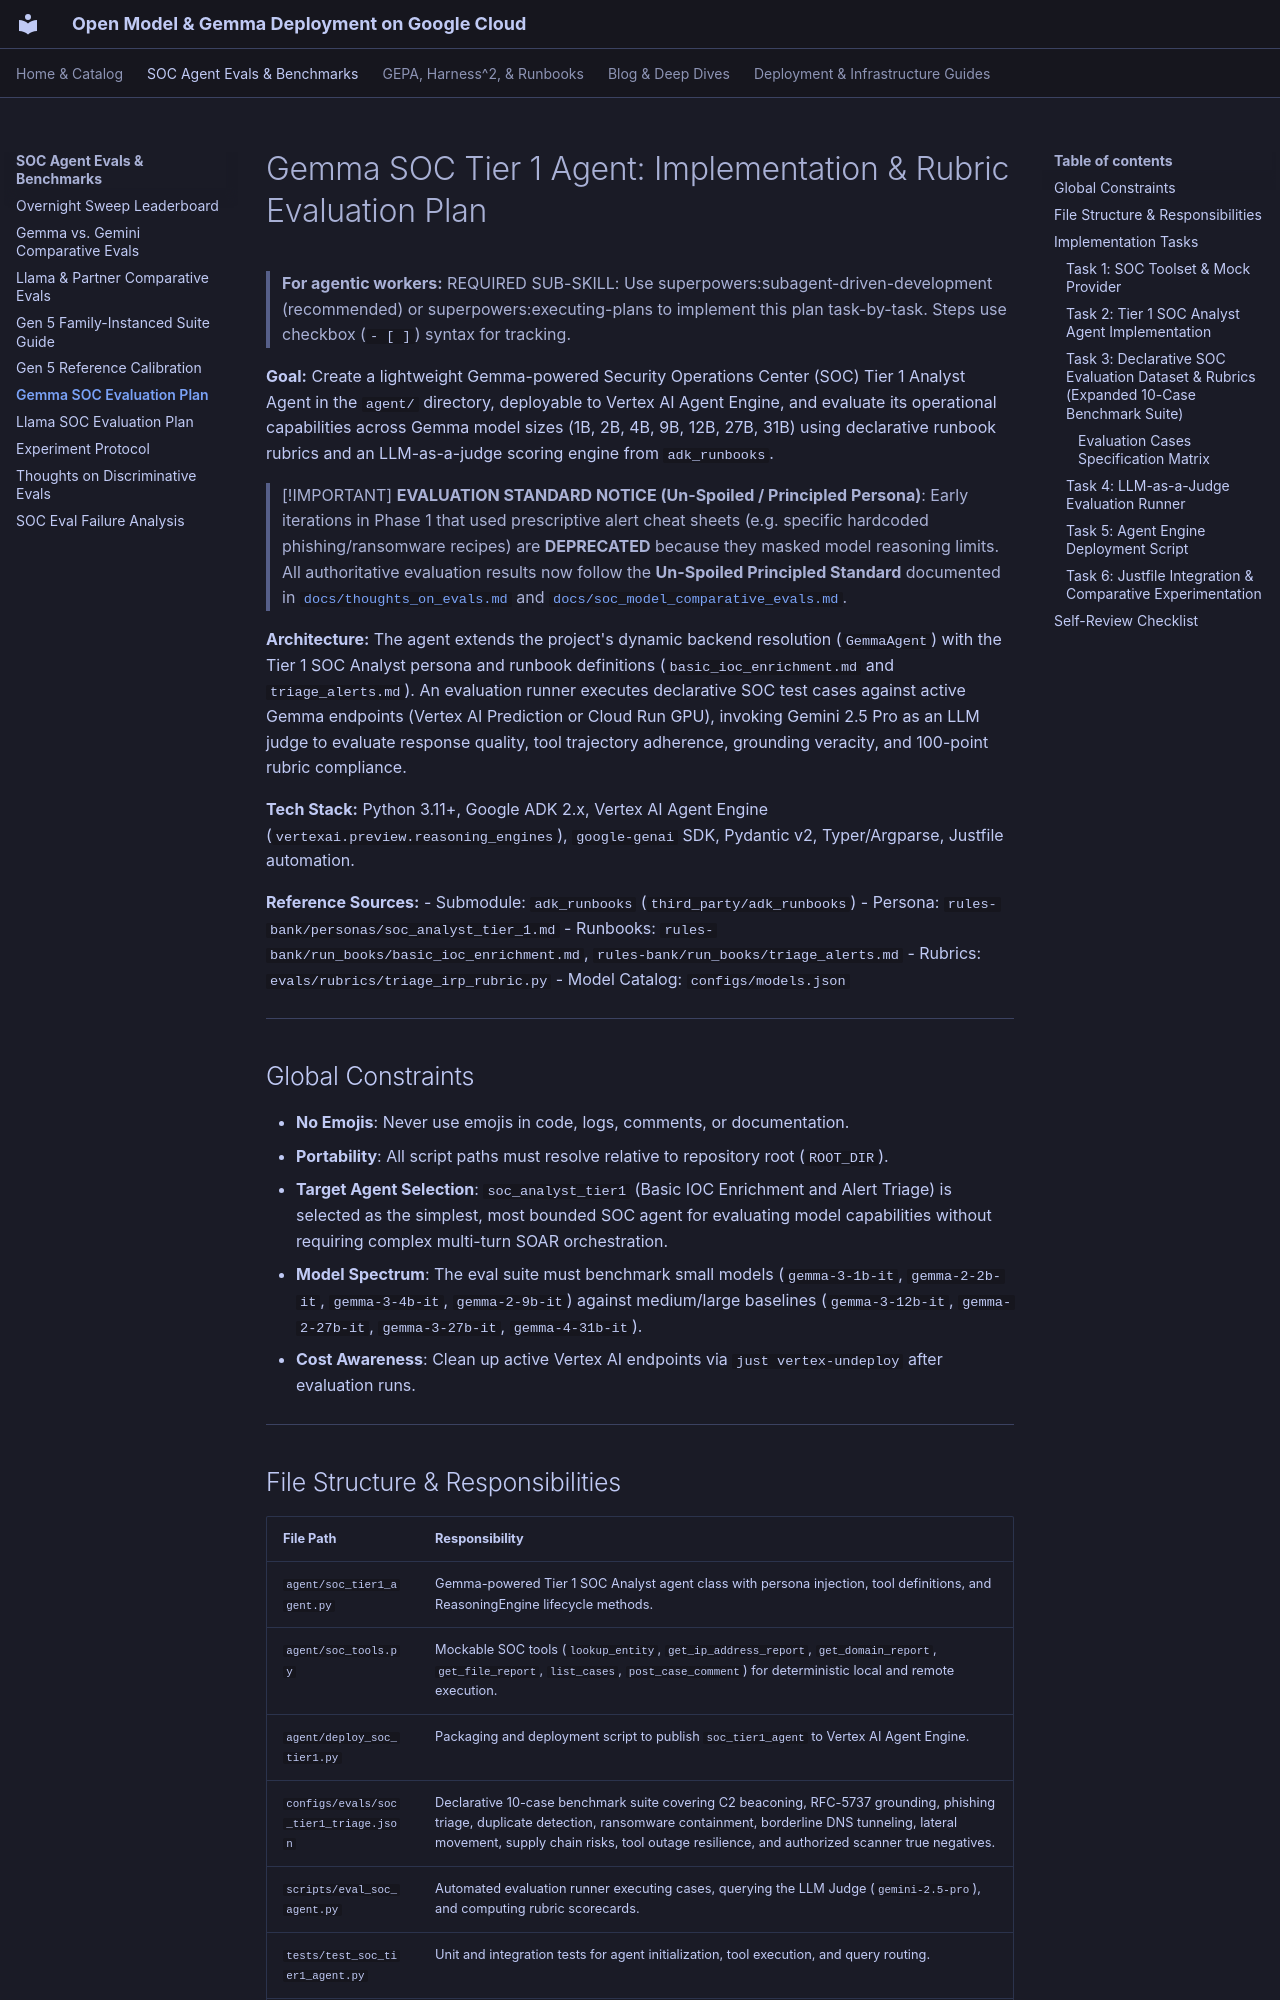

repository: dandye/open-model-deploy-gcp · page: gemma_soc_agent_evaluation_plan/index.html · generator: mkdocs

# Gemma SOC Tier 1 Agent: Implementation & Rubric Evaluation Plan

> **For agentic workers:** REQUIRED SUB-SKILL: Use superpowers:subagent-driven-development (recommended) or superpowers:executing-plans to implement this plan task-by-task. Steps use checkbox (`- [ ]`) syntax for tracking.

**Goal:** Create a lightweight Gemma-powered Security Operations Center (SOC) Tier 1 Analyst Agent in the `agent/` directory, deployable to Vertex AI Agent Engine, and evaluate its operational capabilities across Gemma model sizes (1B, 2B, 4B, 9B, 12B, 27B, 31B) using declarative runbook rubrics and an LLM-as-a-judge scoring engine from `adk_runbooks`.

> [!IMPORTANT]
> **EVALUATION STANDARD NOTICE (Un-Spoiled / Principled Persona)**:
> Early iterations in Phase 1 that used prescriptive alert cheat sheets (e.g. specific hardcoded phishing/ransomware recipes) are **DEPRECATED** because they masked model reasoning limits. All authoritative evaluation results now follow the **Un-Spoiled Principled Standard** documented in [`docs/thoughts_on_evals.md`](thoughts_on_evals.md) and [`docs/soc_model_comparative_evals.md`](soc_model_comparative_evals.md).

**Architecture:** The agent extends the project's dynamic backend resolution (`GemmaAgent`) with the Tier 1 SOC Analyst persona and runbook definitions (`basic_ioc_enrichment.md` and `triage_alerts.md`). An evaluation runner executes declarative SOC test cases against active Gemma endpoints (Vertex AI Prediction or Cloud Run GPU), invoking Gemini 2.5 Pro as an LLM judge to evaluate response quality, tool trajectory adherence, grounding veracity, and 100-point rubric compliance.


**Tech Stack:** Python 3.11+, Google ADK 2.x, Vertex AI Agent Engine (`vertexai.preview.reasoning_engines`), `google-genai` SDK, Pydantic v2, Typer/Argparse, Justfile automation.

**Reference Sources:**
- Submodule: `adk_runbooks` (`third_party/adk_runbooks`)
- Persona: `rules-bank/personas/soc_analyst_tier_1.md`
- Runbooks: `rules-bank/run_books/basic_ioc_enrichment.md`, `rules-bank/run_books/triage_alerts.md`
- Rubrics: `evals/rubrics/triage_irp_rubric.py`
- Model Catalog: `configs/models.json`

---

## Global Constraints

- **No Emojis**: Never use emojis in code, logs, comments, or documentation.
- **Portability**: All script paths must resolve relative to repository root (`ROOT_DIR`).
- **Target Agent Selection**: `soc_analyst_tier1` (Basic IOC Enrichment and Alert Triage) is selected as the simplest, most bounded SOC agent for evaluating model capabilities without requiring complex multi-turn SOAR orchestration.
- **Model Spectrum**: The eval suite must benchmark small models (`gemma-3-1b-it`, `gemma-2-2b-it`, `gemma-3-4b-it`, `gemma-2-9b-it`) against medium/large baselines (`gemma-3-12b-it`, `gemma-2-27b-it`, `gemma-3-27b-it`, `gemma-4-31b-it`).
- **Cost Awareness**: Clean up active Vertex AI endpoints via `just vertex-undeploy` after evaluation runs.

---
